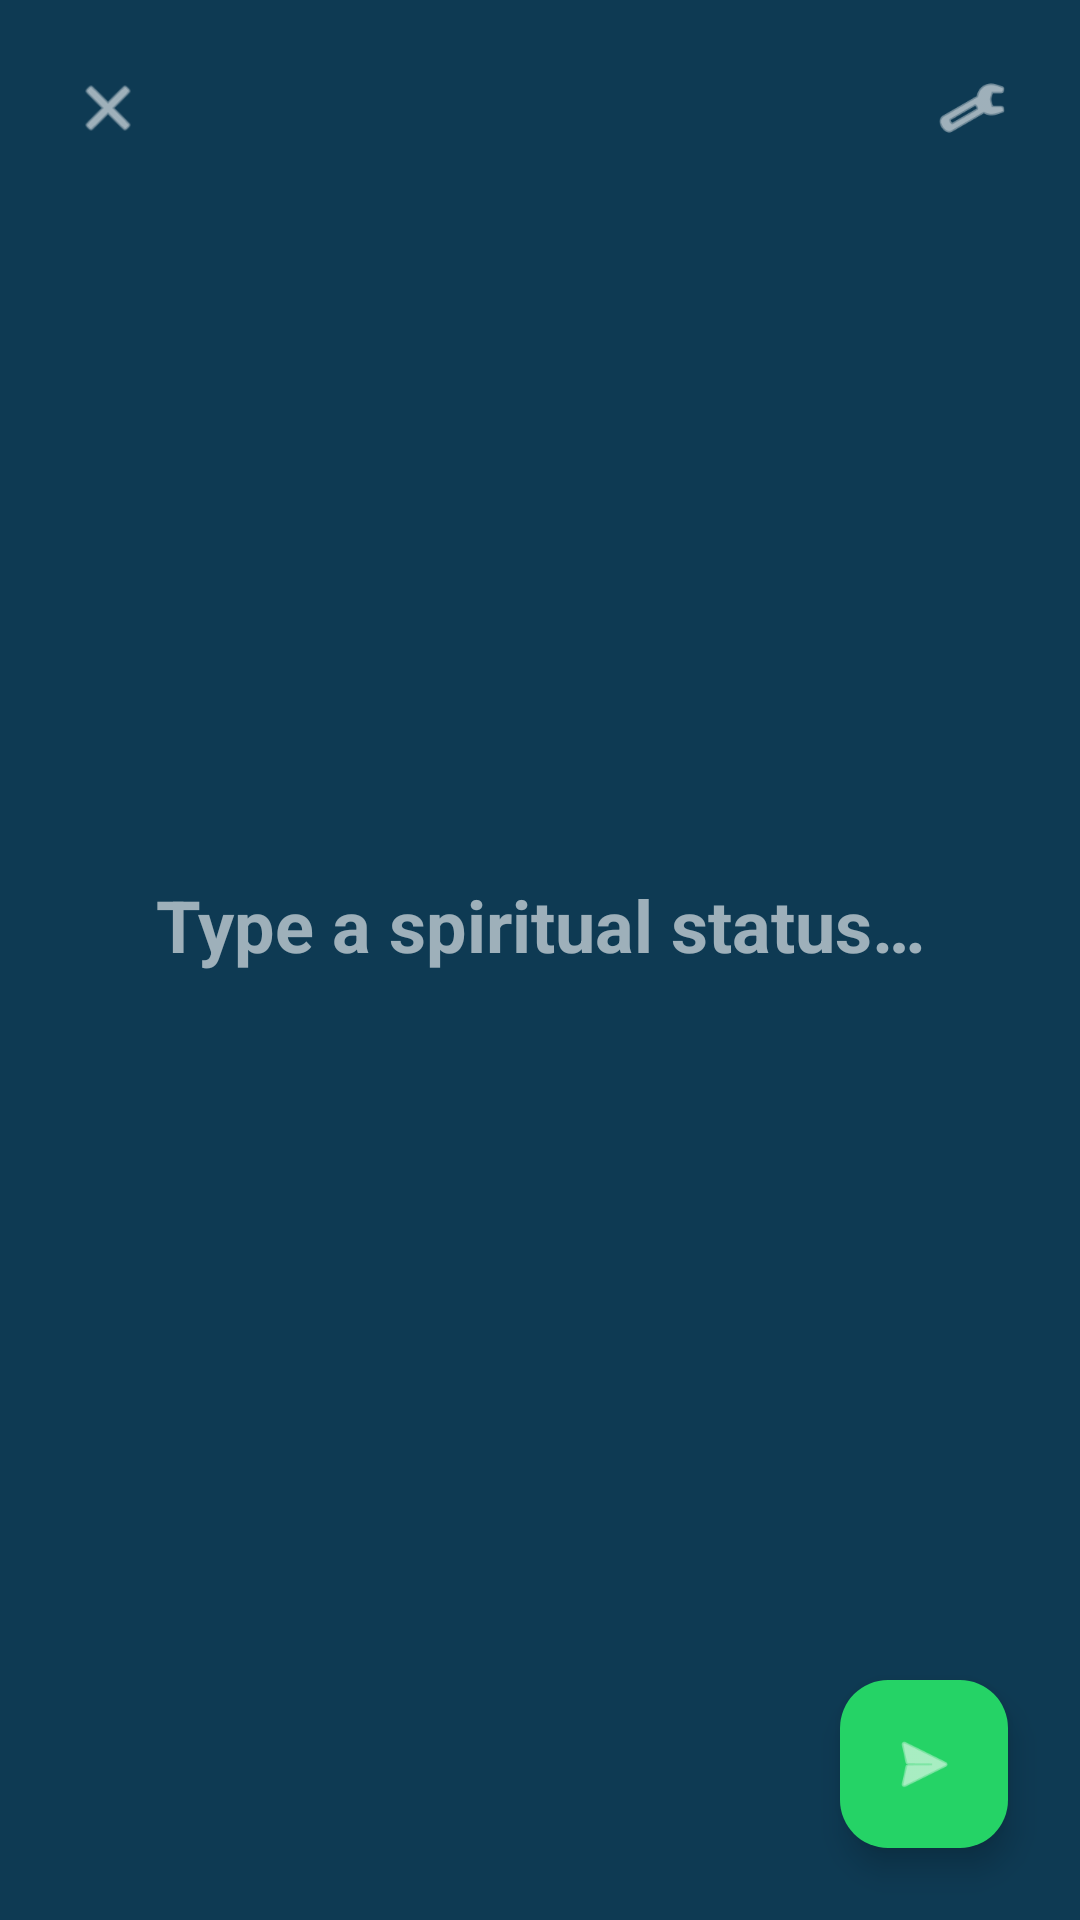

Reconstruct the res/layout file that produces this screen, plus the resources it refers to.
<!-- AndroidManifest.xml: application theme Theme.BoomChat -->
<!-- res/layout/activity_create_status.xml -->
<?xml version="1.0" encoding="utf-8"?>
<androidx.constraintlayout.widget.ConstraintLayout xmlns:android="http://schemas.android.com/apk/res/android"
    xmlns:app="http://schemas.android.com/apk/res-auto"
    android:id="@+id/statusContainer"
    android:layout_width="match_parent"
    android:layout_height="match_parent"
    android:background="@color/primary">

    <ImageView
        android:id="@+id/btnCancel"
        android:layout_width="40dp"
        android:layout_height="40dp"
        android:layout_margin="16dp"
        android:padding="8dp"
        android:src="@android:drawable/ic_menu_close_clear_cancel"
        app:layout_constraintStart_toStartOf="parent"
        app:layout_constraintTop_toTopOf="parent"
        app:tint="@color/white" />

    <ImageView
        android:id="@+id/btnColorPalette"
        android:layout_width="40dp"
        android:layout_height="40dp"
        android:layout_margin="16dp"
        android:padding="8dp"
        android:src="@android:drawable/ic_menu_manage"
        app:layout_constraintEnd_toEndOf="parent"
        app:layout_constraintTop_toTopOf="parent"
        app:tint="@color/white" />

    <EditText
        android:id="@+id/etStatusText"
        android:layout_width="0dp"
        android:layout_height="wrap_content"
        android:layout_margin="32dp"
        android:background="@null"
        android:gravity="center"
        android:hint="Type a spiritual status…"
        android:textColor="@color/white"
        android:textColorHint="#99FFFFFF"
        android:textSize="24sp"
        android:textStyle="bold"
        app:layout_constraintBottom_toTopOf="@+id/fabPostStatus"
        app:layout_constraintEnd_toEndOf="parent"
        app:layout_constraintStart_toStartOf="parent"
        app:layout_constraintTop_toBottomOf="@+id/btnCancel" />

    <com.google.android.material.floatingactionbutton.FloatingActionButton
        android:id="@+id/fabPostStatus"
        android:layout_width="wrap_content"
        android:layout_height="wrap_content"
        android:layout_margin="24dp"
        android:backgroundTint="@color/chat_green_accent"
        android:src="@android:drawable/ic_menu_send"
        app:layout_constraintBottom_toBottomOf="parent"
        app:layout_constraintEnd_toEndOf="parent"
        app:tint="@color/white" />

</androidx.constraintlayout.widget.ConstraintLayout>
<!-- resources referenced by this layout -->
<resources>
  <color name="chat_green_accent">#25D366</color>
  <color name="primary">#0E3A53</color>
  <color name="white">#FFFFFF</color>
  <style name="Theme.BoomChat" parent="Theme.Material3.DayNight.NoActionBar">
          <item name="colorPrimary">@color/primary</item>
          <item name="colorPrimaryDark">@color/primary_dark</item>
          <item name="colorAccent">@color/accent</item>
          <item name="android:statusBarColor">@color/primary_dark</item>
          <item name="android:windowLightStatusBar" tools:targetApi="m">false</item>
      </style>
  <color name="primary_dark">#082435</color>
  <color name="accent">#E5A93C</color>
</resources>
